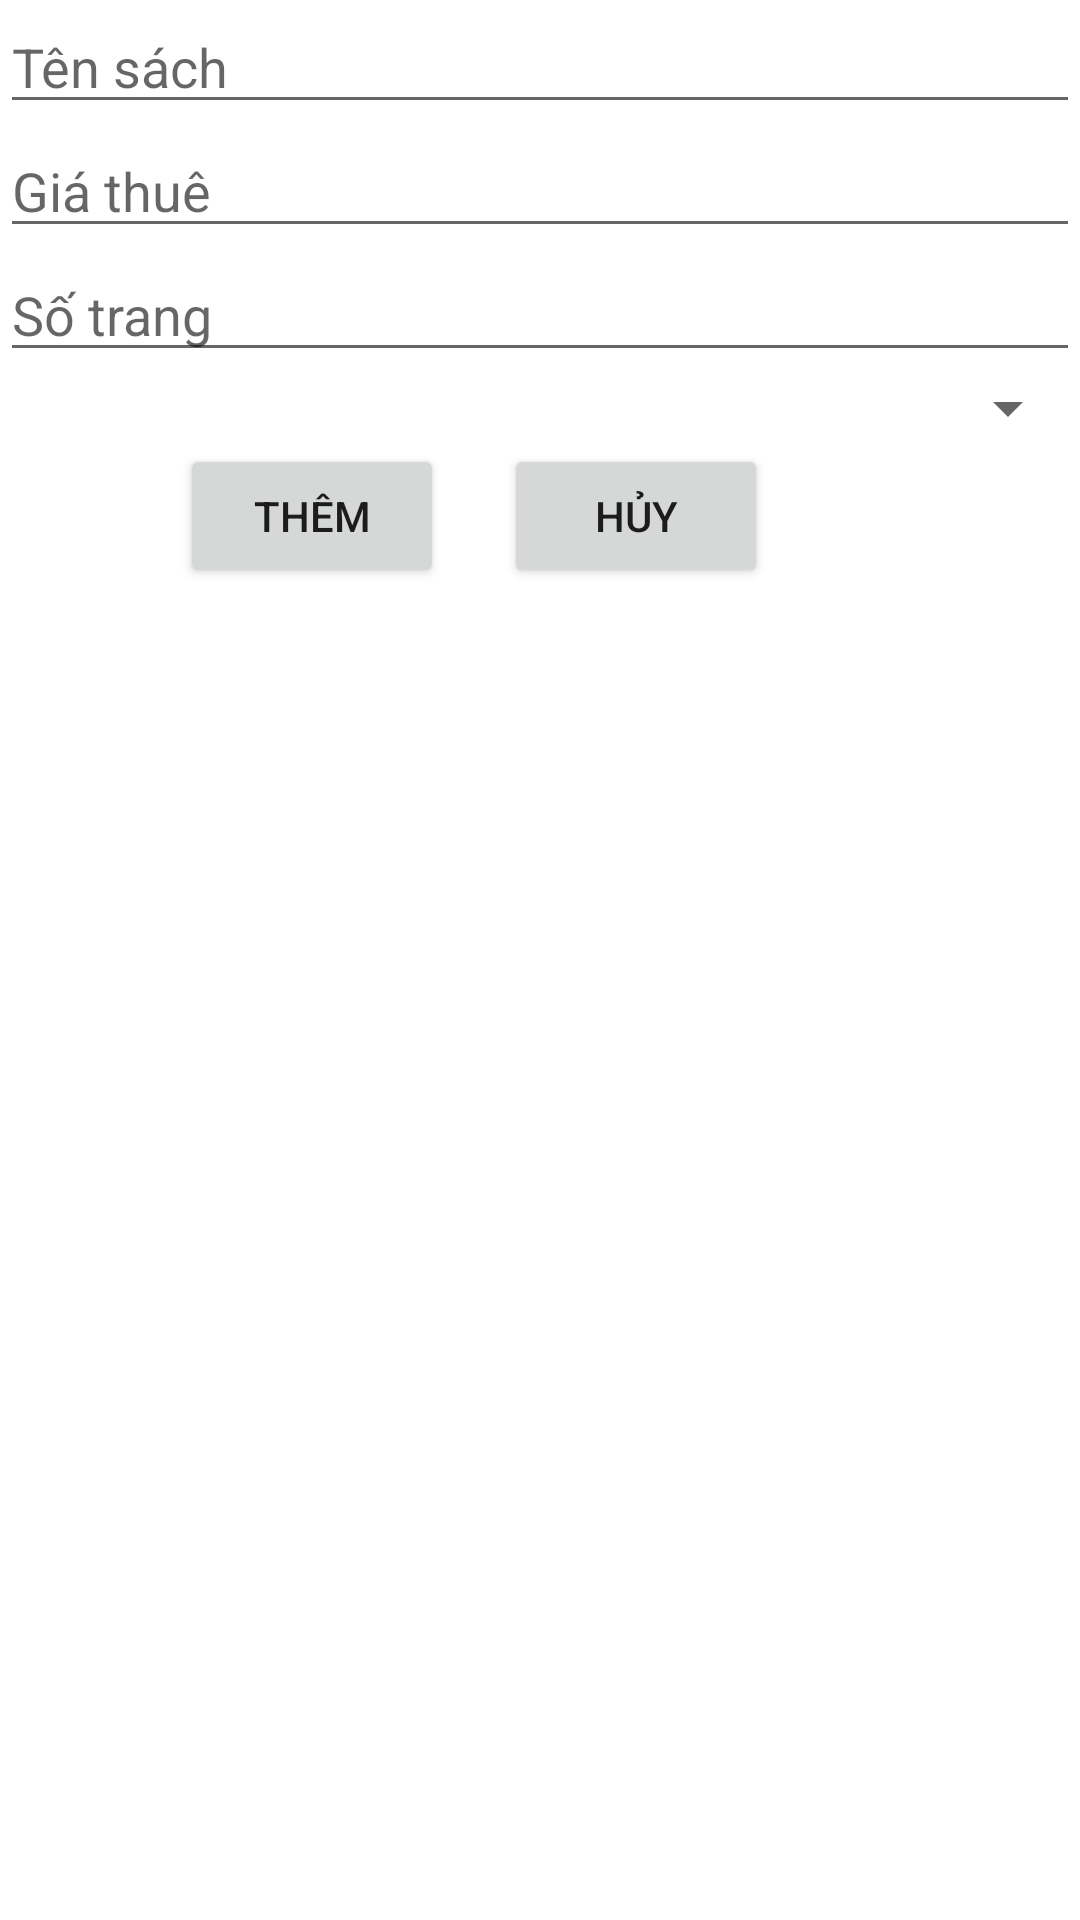

Produce the Android XML layout that renders to this screen, including the resource entries it uses.
<!-- AndroidManifest.xml: application theme Theme.BookStore -->
<!-- res/layout/quan_ly_sach_dialog.xml -->
<?xml version="1.0" encoding="utf-8"?>
<LinearLayout xmlns:android="http://schemas.android.com/apk/res/android"
    android:layout_width="match_parent"
    android:layout_height="match_parent"
    android:orientation="vertical">

    <EditText
        android:layout_width="match_parent"
        android:layout_height="wrap_content"
        android:id="@+id/ed_tenSach"
        android:hint="Tên sách"/>
    <EditText
        android:layout_width="match_parent"
        android:layout_height="wrap_content"
        android:id="@+id/ed_giaThue"
        android:hint="Giá thuê"/>
    <EditText
        android:layout_width="match_parent"
        android:layout_height="wrap_content"
        android:id="@+id/ed_soTrang"
        android:hint="Số trang"/>
    <Spinner
        android:layout_width="match_parent"
        android:layout_height="wrap_content"
        android:id="@+id/spinner"/>
    <LinearLayout
        android:layout_width="match_parent"
        android:layout_height="wrap_content"
        android:orientation="horizontal">
        <Button
            android:layout_width="wrap_content"
            android:layout_height="wrap_content"
            android:id="@+id/btnthemsach"
            android:text="Thêm"
            android:layout_marginLeft="60dp"/>
        <Button
            android:layout_width="wrap_content"
            android:layout_height="wrap_content"
            android:id="@+id/btnhuySach"
            android:text="Hủy"
            android:layout_marginLeft="20dp"/>
    </LinearLayout>

</LinearLayout>
<!-- resources referenced by this layout -->
<resources>
  <style name="Theme.BookStore" parent="Theme.MaterialComponents.DayNight.DarkActionBar">
          
          <item name="colorPrimary">#F188AB</item>
          <item name="colorPrimaryVariant">@color/mauhong</item>
          <item name="colorOnPrimary">@color/white</item>
          
          <item name="colorSecondary">#F188AB</item>
          <item name="colorSecondaryVariant">@color/teal_700</item>
          <item name="colorOnSecondary">@color/black</item>
          
          <item name="android:statusBarColor" tools:targetApi="l">?attr/colorPrimaryVariant</item>
          
      </style>
  <color name="mauhong">#F188AB</color>
  <color name="white">#FFFFFFFF</color>
  <color name="teal_700">#FF018786</color>
  <color name="black">#FF000000</color>
</resources>
